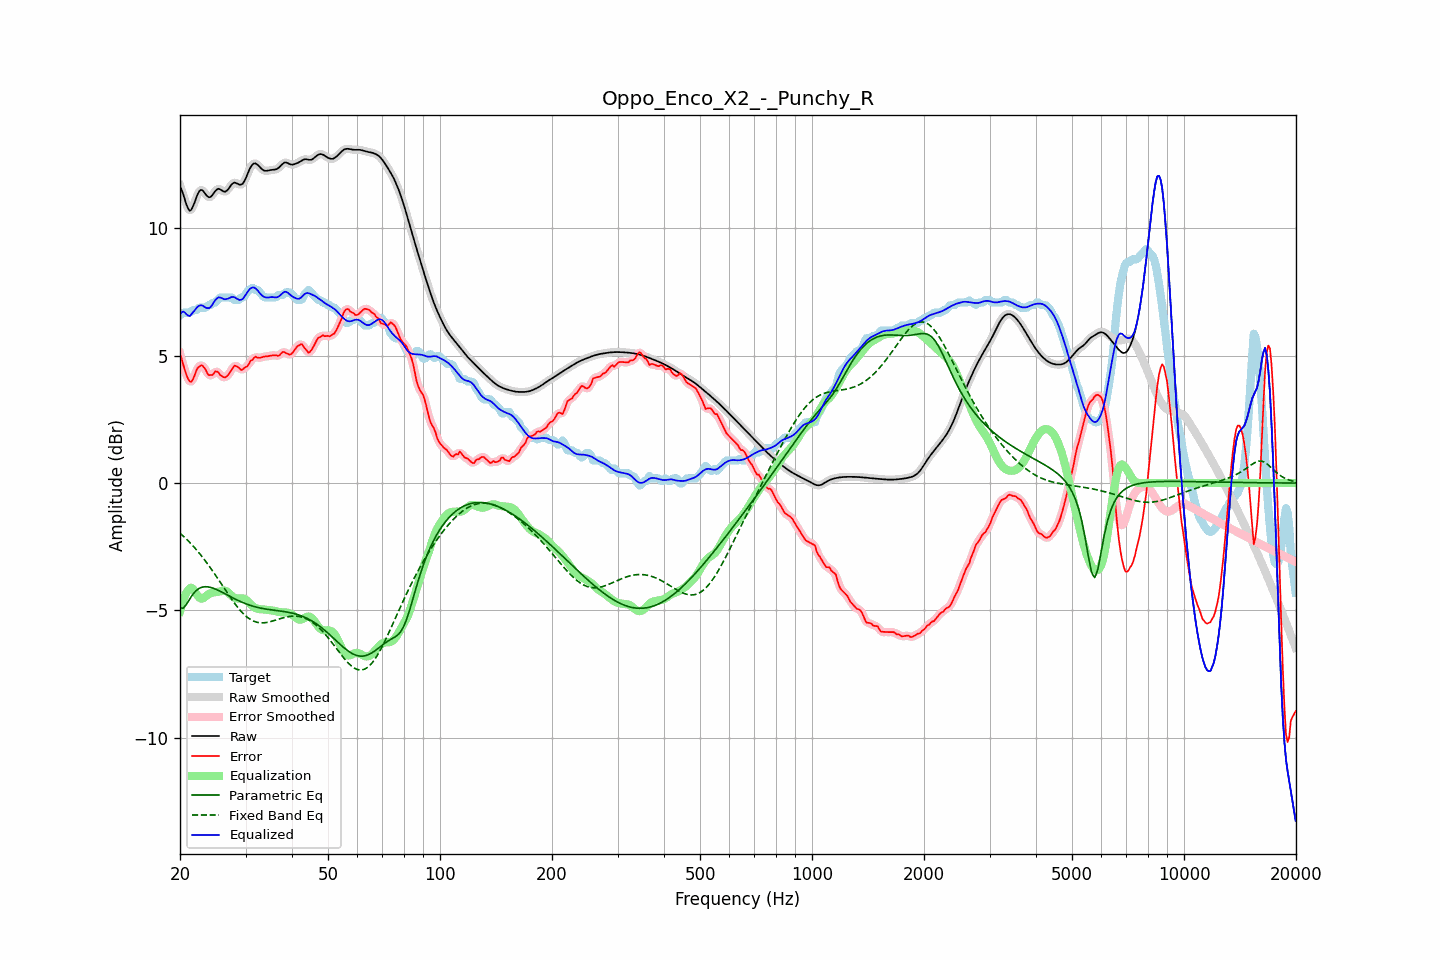

Source data for this figure (header and first rows):
frequency, raw, error, smoothed, error_smoothed, equalization, parametric_eq, fixed_band_eq, equalized_raw, equalized_smoothed, target
20.00, 11.65, 5.07, 11.68, 5.09, -5.04, -4.91, -1.96, 6.61, 6.64, 6.59
20.20, 11.51, 4.88, 11.49, 4.85, -4.81, -4.91, -2.02, 6.71, 6.68, 6.64
20.40, 11.34, 4.65, 11.30, 4.64, -4.60, -4.91, -2.08, 6.73, 6.70, 6.69
20.61, 11.13, 4.45, 11.13, 4.44, -4.44, -4.84, -2.14, 6.70, 6.69, 6.69
20.81, 10.93, 4.24, 10.93, 4.25, -4.30, -4.76, -2.20, 6.63, 6.63, 6.69
21.02, 10.78, 4.10, 10.78, 4.09, -4.20, -4.66, -2.26, 6.58, 6.58, 6.69
21.23, 10.69, 4.00, 10.71, 4.00, -4.14, -4.55, -2.32, 6.55, 6.57, 6.69
21.44, 10.72, 3.98, 10.73, 3.99, -4.10, -4.46, -2.39, 6.62, 6.63, 6.75
21.66, 10.85, 4.06, 10.84, 4.07, -4.15, -4.36, -2.46, 6.70, 6.69, 6.79
21.87, 11.00, 4.21, 11.00, 4.22, -4.23, -4.29, -2.53, 6.77, 6.77, 6.79
22.09, 11.18, 4.39, 11.18, 4.37, -4.33, -4.22, -2.60, 6.85, 6.85, 6.79
22.31, 11.34, 4.52, 11.34, 4.50, -4.42, -4.17, -2.68, 6.92, 6.92, 6.82
22.54, 11.46, 4.57, 11.45, 4.59, -4.49, -4.13, -2.75, 6.96, 6.96, 6.89
22.76, 11.51, 4.62, 11.50, 4.61, -4.53, -4.10, -2.83, 6.98, 6.97, 6.89
22.99, 11.49, 4.61, 11.48, 4.60, -4.53, -4.08, -2.91, 6.97, 6.96, 6.89
23.22, 11.42, 4.53, 11.42, 4.54, -4.49, -4.07, -2.99, 6.92, 6.93, 6.89
23.45, 11.33, 4.45, 11.34, 4.43, -4.44, -4.07, -3.07, 6.89, 6.89, 6.89
23.69, 11.26, 4.31, 11.26, 4.33, -4.39, -4.07, -3.16, 6.87, 6.87, 6.95
23.92, 11.22, 4.23, 11.22, 4.25, -4.35, -4.08, -3.24, 6.87, 6.87, 6.99
24.16, 11.23, 4.24, 11.24, 4.22, -4.32, -4.10, -3.33, 6.91, 6.92, 6.99
24.40, 11.29, 4.24, 11.30, 4.26, -4.30, -4.11, -3.42, 6.99, 6.99, 7.05
24.65, 11.38, 4.30, 11.38, 4.31, -4.29, -4.13, -3.51, 7.09, 7.09, 7.09
24.89, 11.47, 4.38, 11.46, 4.36, -4.28, -4.16, -3.61, 7.19, 7.18, 7.09
25.14, 11.52, 4.38, 11.52, 4.37, -4.27, -4.19, -3.70, 7.25, 7.25, 7.15
25.39, 11.56, 4.34, 11.54, 4.33, -4.26, -4.21, -3.79, 7.29, 7.28, 7.22
25.65, 11.53, 4.24, 11.53, 4.26, -4.25, -4.25, -3.89, 7.28, 7.28, 7.29
25.91, 11.49, 4.20, 11.49, 4.20, -4.23, -4.28, -3.98, 7.26, 7.26, 7.29
26.16, 11.44, 4.16, 11.45, 4.16, -4.22, -4.31, -4.08, 7.23, 7.23, 7.29
26.43, 11.43, 4.15, 11.44, 4.16, -4.22, -4.34, -4.18, 7.21, 7.22, 7.29
26.69, 11.47, 4.19, 11.47, 4.19, -4.25, -4.38, -4.27, 7.23, 7.23, 7.29
26.96, 11.53, 4.25, 11.54, 4.25, -4.29, -4.41, -4.36, 7.24, 7.25, 7.29
27.23, 11.63, 4.34, 11.63, 4.34, -4.35, -4.44, -4.46, 7.27, 7.27, 7.29
27.50, 11.71, 4.43, 11.71, 4.44, -4.41, -4.48, -4.55, 7.30, 7.29, 7.29
27.77, 11.77, 4.54, 11.77, 4.53, -4.47, -4.51, -4.63, 7.30, 7.30, 7.23
28.05, 11.80, 4.61, 11.79, 4.59, -4.50, -4.54, -4.72, 7.29, 7.29, 7.19
28.33, 11.77, 4.59, 11.77, 4.60, -4.52, -4.57, -4.80, 7.25, 7.25, 7.19
28.62, 11.75, 4.56, 11.75, 4.55, -4.53, -4.60, -4.88, 7.22, 7.22, 7.19
28.90, 11.71, 4.50, 11.72, 4.49, -4.53, -4.63, -4.96, 7.19, 7.19, 7.21
29.19, 11.72, 4.44, 11.72, 4.47, -4.52, -4.66, -5.03, 7.20, 7.20, 7.28
29.48, 11.75, 4.46, 11.76, 4.47, -4.52, -4.69, -5.10, 7.22, 7.24, 7.29
29.78, 11.85, 4.52, 11.85, 4.50, -4.54, -4.71, -5.16, 7.31, 7.31, 7.33
30.08, 11.97, 4.56, 11.98, 4.55, -4.58, -4.74, -5.22, 7.40, 7.40, 7.42
30.38, 12.13, 4.59, 12.13, 4.62, -4.63, -4.76, -5.27, 7.50, 7.50, 7.54
30.68, 12.28, 4.70, 12.28, 4.69, -4.70, -4.78, -5.32, 7.59, 7.58, 7.59
30.99, 12.41, 4.81, 12.41, 4.78, -4.76, -4.80, -5.36, 7.65, 7.64, 7.60
31.30, 12.50, 4.83, 12.50, 4.86, -4.82, -4.82, -5.39, 7.68, 7.68, 7.66
31.61, 12.54, 4.91, 12.54, 4.91, -4.87, -4.84, -5.42, 7.68, 7.67, 7.63
31.93, 12.55, 4.96, 12.54, 4.93, -4.90, -4.86, -5.44, 7.64, 7.64, 7.59
32.24, 12.51, 4.92, 12.51, 4.94, -4.93, -4.88, -5.46, 7.58, 7.58, 7.59
32.57, 12.45, 4.92, 12.45, 4.92, -4.94, -4.89, -5.47, 7.51, 7.51, 7.53
32.89, 12.38, 4.92, 12.38, 4.92, -4.95, -4.90, -5.48, 7.43, 7.43, 7.46
33.22, 12.32, 4.94, 12.32, 4.94, -4.95, -4.92, -5.48, 7.37, 7.37, 7.38
33.55, 12.27, 4.96, 12.28, 4.95, -4.96, -4.93, -5.48, 7.32, 7.32, 7.31
33.89, 12.26, 4.97, 12.26, 4.97, -4.97, -4.94, -5.48, 7.29, 7.29, 7.29
34.23, 12.26, 4.97, 12.26, 4.98, -4.97, -4.95, -5.47, 7.28, 7.28, 7.29
34.57, 12.27, 4.98, 12.27, 4.99, -4.98, -4.96, -5.46, 7.29, 7.29, 7.29
34.92, 12.28, 5.00, 12.28, 5.00, -4.99, -4.97, -5.44, 7.29, 7.29, 7.29
35.27, 12.29, 5.01, 12.29, 5.01, -4.99, -4.98, -5.42, 7.30, 7.30, 7.29
35.62, 12.30, 5.01, 12.30, 5.02, -5.00, -4.99, -5.41, 7.30, 7.30, 7.29
35.97, 12.30, 5.02, 12.31, 5.01, -5.01, -4.99, -5.39, 7.29, 7.29, 7.29
... 635 more rows
